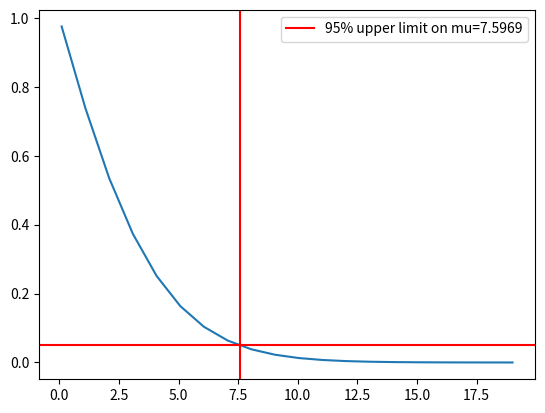

The script that saved this image:
import sys
import numpy as np 
from scipy import interpolate 
from scipy.stats import chi2 
from scipy.stats import poisson
import matplotlib.pyplot as plt

def calculateExpectedSignificance(signal, background):
  
  sterm=0
  ogterms=0
  nchannel  = len(signal)

  if (len(background)!=nchannel): 
  	sys.exit(" background and signal vectors should be the same size!")

  for i in range(nchannel): 
    if signal[i]<=0: continue
    logterms+=(signal[i]+background[i])*np.log((signal[i]+background[i])/background[i])
    sterm+=signal[i]

  sig =  1.4142*np.sqrt(logterms - sterm)
  return sig

def calculateExpectedCLs(mu, signal,  background):
  logterms=0;
  nchannel  = len(signal)

  if (len(background)!=nchannel): 
  	sys.exit(" background and signal vectors should be the same size!")

  for i in range(nchannel):
    if not background[i]>0: continue
    bi = background[i]
    si = mu*signal[i]
    logterms+= bi*(np.log(si+bi) - np.log(bi)) - si
  
  qmu = -2*logterms
  # Note that we should take the 1-sided version but with CL_s = CL_s+b/CL_b, we cancel another factor of 0.5 as expected CL_b=0.5 always
  CLs = 1-chi2.cdf(qmu,1)
  return CLs

def calculateExpectedLimit(rlow, rhigh,  signal,  background,  np=20):

  step = (rhigh-rlow)/np
  mu = rlow

  CLs_vals = []
  mu_vals  = []
  for i in range(np):
    CLs = calculateExpectedCLs(mu,signal,background)
    
    print("At mu = ",mu, ", CLs = ",CLs)
    mu_vals.append(mu)
    CLs_vals.append(CLs)

    mu+=step

  plt.plot(mu_vals,CLs_vals)
  
  f = interpolate.interp1d(CLs_vals,mu_vals)
  res = f(0.05)
  plt.axvline(res,color='red',label="95%% upper limit on mu=%.4f"%res)
  plt.axhline(0.05,color='red')
  plt.legend()
  plt.show()
  return res

print("Upper limit on s from code",calculateExpectedLimit(0.1,20,[1],[10]))
